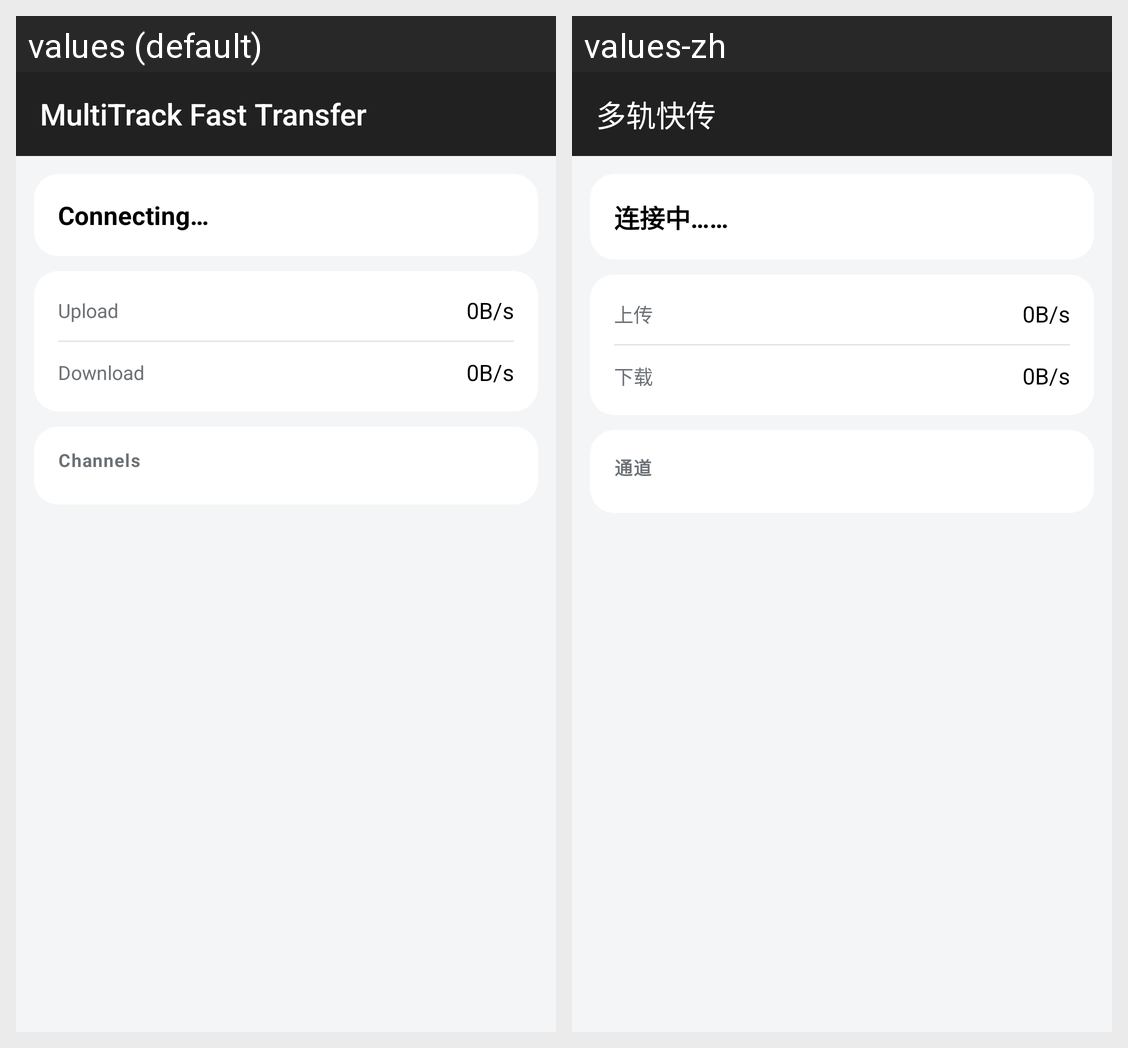

Locale-by-locale string values for the Android screen shown in this grid:
Android screen res/layout/activity_client.xml rendered under 2 locales, left to right: values (default), values-zh. Device: Nexus 5 (rendered at 1080×1920; each locale shown at half size, 540×960, under a caption strip naming it); theme Theme.HybridFileXfer2.NoActionBar.
Strings drawn on this screen, with the default value and each locale's value (text and hints the layout hard-codes, and strings that could not be matched under every locale, appear in the picture but are not listed):

app_name
  values: MultiTrack Fast Transfer
  values-zh: 多轨快传

connecting
  values: Connecting…
  values-zh: 连接中……

upload
  values: Upload
  values-zh: 上传

download
  values: Download
  values-zh: 下载

channels
  values: Channels
  values-zh: 通道
